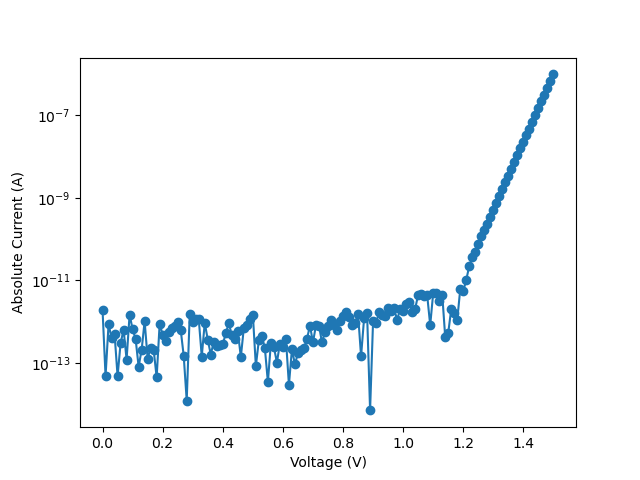

The file beside this chart, header and first rows:
vRange, 500
vILIMIT, 0.002
iRange, 2e-9
iNPLC, 1
data Number, 151
V_cal, I, abs_I
0.0, -1.908644e-12, 1.908644e-12
0.01, -4.753143e-14, 4.753143e-14
0.02, -8.704246e-13, 8.704246e-13
0.03, -4.043882e-13, 4.043882e-13
0.04, -5.034586e-13, 5.034586e-13
0.05, 4.749066e-14, 4.749066e-14
0.06, 2.981837e-13, 2.981837e-13
0.07, 6.428875e-13, 6.428875e-13
0.08, -1.203181e-13, 1.203181e-13
0.09, -1.484056e-12, 1.484056e-12
0.1, -6.520648e-13, 6.520648e-13
0.11, -3.821479e-13, 3.821479e-13
0.12, 8.0849e-14, 8.0849e-14
0.13, -2.062467e-13, 2.062467e-13
0.14, 1.028025e-12, 1.028025e-12
0.15, -1.263836e-13, 1.263836e-13
0.16, 2.304563e-13, 2.304563e-13
0.17, 2.072067e-13, 2.072067e-13
0.18, -4.449866e-14, 4.449866e-14
0.19, -8.926648e-13, 8.926648e-13
0.2, -4.842514e-13, 4.842514e-13
0.21, -3.316015e-13, 3.316015e-13
0.22, 5.488771e-13, 5.488771e-13
0.23, 7.065711e-13, 7.065711e-13
0.24, 8.036143e-13, 8.036143e-13
0.25, 9.62319e-13, 9.62319e-13
0.26, 6.307571e-13, 6.307571e-13
0.27, 1.485768e-13, 1.485768e-13
0.28, -1.215009e-14, 1.215009e-14
0.29, -1.528538e-12, 1.528538e-12
0.3, -1.001845e-12, 1.001845e-12
0.31, -1.190888e-12, 1.190888e-12
0.32, -1.16056e-12, 1.16056e-12
0.33, 1.425115e-13, 1.425115e-13
0.34, 9.330041e-13, 9.330041e-13
0.35, -3.669839e-13, 3.669839e-13
0.36, 1.596961e-13, 1.596961e-13
0.37, 3.264879e-13, 3.264879e-13
0.38, -2.537602e-13, 2.537602e-13
0.39, 2.759446e-13, 2.759446e-13
0.4, 2.799884e-13, 2.799884e-13
0.41, 5.246163e-13, 5.246163e-13
0.42, 9.168295e-13, 9.168295e-13
0.43, 4.771062e-13, 4.771062e-13
0.44, -3.851807e-13, 3.851807e-13
0.45, 5.923441e-13, 5.923441e-13
0.46, 1.384681e-13, 1.384681e-13
0.47, 7.005065e-13, 7.005065e-13
0.48, 8.076574e-13, 8.076574e-13
0.49, 1.177632e-12, 1.177632e-12
0.5, -1.486078e-12, 1.486078e-12
0.51, 8.388157e-14, 8.388157e-14
0.52, -3.558639e-13, 3.558639e-13
0.53, 4.548672e-13, 4.548672e-13
0.54, 2.26413e-13, 2.26413e-13
... 96 more rows
